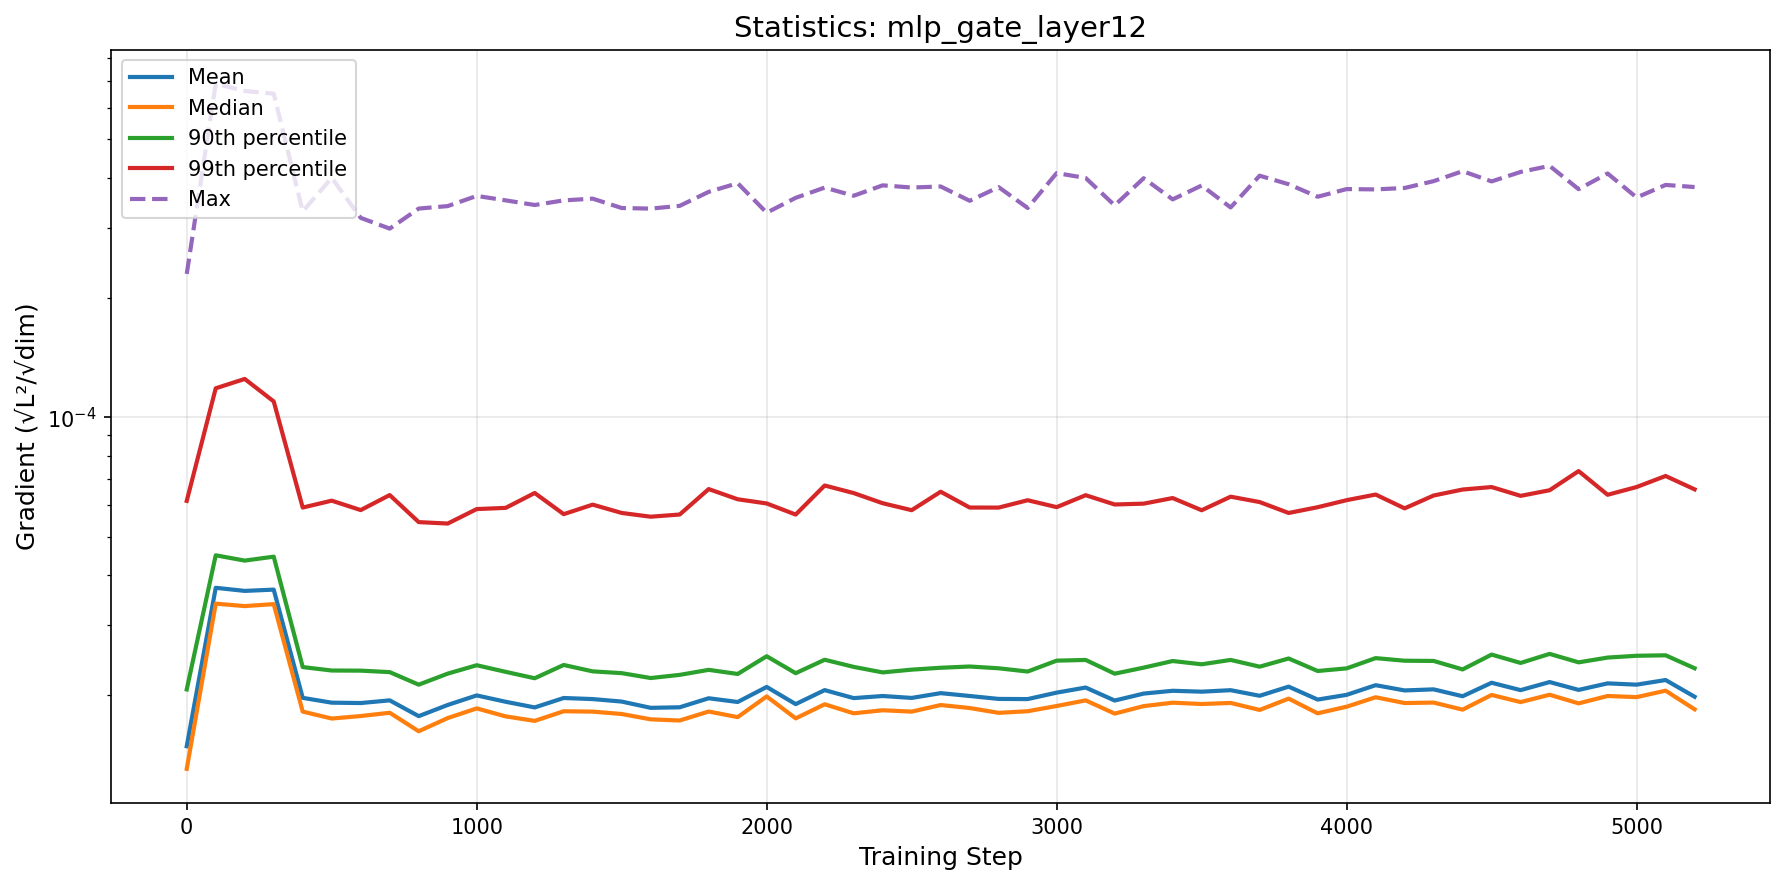

The data file committed next to this chart (first rows):
step, mean, median, p90, p99, max
0, 1.4852613521552729e-05, 1.3027996828895994e-05, 2.0639077774831094e-05, 6.154156253614913e-05, 0.0002293
100, 3.7191878611508855e-05, 3.392631697352044e-05, 4.489931779971812e-05, 0.0001182, 0.0006902
200, 3.6530313911344236e-05, 3.345236837049015e-05, 4.354398151917849e-05, 0.0001248, 0.0006618
300, 3.680192140669598e-05, 3.383525108802132e-05, 4.454688860278111e-05, 0.0001095, 0.0006517
400, 1.9654879336274333e-05, 1.8150618416257203e-05, 2.3493675143981818e-05, 5.9210801737208236e-05, 0.0003295
500, 1.9114022943966802e-05, 1.743560096656438e-05, 2.30299228860531e-05, 6.162158715596871e-05, 0.0004001
600, 1.90737370994652e-05, 1.7689611013338435e-05, 2.301327094755834e-05, 5.835276588186317e-05, 0.0003173
700, 1.9371826235316447e-05, 1.8029844795819372e-05, 2.281566230522003e-05, 6.366123634506914e-05, 0.0002981
800, 1.767834148631258e-05, 1.6198124285438098e-05, 2.1217767425696366e-05, 5.441921584861061e-05, 0.0003348
900, 1.886348133390519e-05, 1.7482074326835573e-05, 2.2617898139287718e-05, 5.396925334935045e-05, 0.0003397
1000, 1.9934945946939058e-05, 1.8490357433620375e-05, 2.3745216822135262e-05, 5.868826774531016e-05, 0.0003603
1100, 1.92136811157135e-05, 1.7655305782682262e-05, 2.2852960682939738e-05, 5.910560703341541e-05, 0.0003511
1200, 1.8594332634133286e-05, 1.719928150123451e-05, 2.202035284426529e-05, 6.442459598474661e-05, 0.0003419
1300, 1.9639575438950324e-05, 1.8187943169323262e-05, 2.3782018615747802e-05, 5.698995501006703e-05, 0.0003511
1400, 1.951683798903251e-05, 1.8148266462958418e-05, 2.2916052330401726e-05, 6.021921253704895e-05, 0.0003547
1500, 1.923708740950555e-05, 1.7899522390507627e-05, 2.2682032067677937e-05, 5.738362269767074e-05, 0.0003359
1600, 1.8550317187353877e-05, 1.735526620905148e-05, 2.204810061812168e-05, 5.6152040815504595e-05, 0.0003348
1700, 1.8610694108340503e-05, 1.723866353131598e-05, 2.2455624275607988e-05, 5.6872201821533634e-05, 0.0003401
1800, 1.961015818098742e-05, 1.8159393221139908e-05, 2.3119122488424182e-05, 6.590411285287682e-05, 0.0003689
1900, 1.918992010985221e-05, 1.7578948245500214e-05, 2.2574134163733106e-05, 6.212675398273841e-05, 0.0003878
2000, 2.0939115472121523e-05, 1.9820252418867312e-05, 2.50166822297615e-05, 6.063190521672349e-05, 0.0003269
2100, 1.8955447514100244e-05, 1.745144254527986e-05, 2.26750353249372e-05, 5.6853001660783245e-05, 0.0003564
2200, 2.0558871623523244e-05, 1.89378524737549e-05, 2.4513409698556643e-05, 6.728175612806765e-05, 0.0003781
2300, 1.962759506213274e-05, 1.7972046407521702e-05, 2.35196748690214e-05, 6.43983043119076e-05, 0.0003606
2400, 1.9866889112612235e-05, 1.829307893785881e-05, 2.2778410311730113e-05, 6.0716342886734915e-05, 0.0003831
2500, 1.9648417230756975e-05, 1.8147675291402265e-05, 2.3146651983552147e-05, 5.8313786212238205e-05, 0.0003783
2600, 2.0200686778183907e-05, 1.8855997041100636e-05, 2.3400263671646826e-05, 6.490146915893984e-05, 0.0003806
2700, 1.9868588660289432e-05, 1.853124558692798e-05, 2.3571179553982802e-05, 5.9215255350863766e-05, 0.0003503
2800, 1.9534563627132684e-05, 1.8020617062575184e-05, 2.3329208488576114e-05, 5.91993430134607e-05, 0.0003791
2900, 1.951627531024006e-05, 1.8190567061537877e-05, 2.2894181711308192e-05, 6.177823161124233e-05, 0.000336
3000, 2.0261009555306536e-05, 1.8749654373095836e-05, 2.4386717086599674e-05, 5.935295648669106e-05, 0.0004113
3100, 2.0867474682059344e-05, 1.9370818336028606e-05, 2.448402847221587e-05, 6.360349034366653e-05, 0.0003998
3200, 1.935302590031337e-05, 1.7941739315574523e-05, 2.2611383428738918e-05, 6.027342260495044e-05, 0.0003411
3300, 2.0147655335835323e-05, 1.8737465325102676e-05, 2.3416077056026552e-05, 6.0567793480004044e-05, 0.0003992
3400, 2.0478227661158144e-05, 1.9114813767373562e-05, 2.433305689919507e-05, 6.256305205170036e-05, 0.0003531
3500, 2.0372406233093443e-05, 1.8965155504702125e-05, 2.3875159058661666e-05, 5.8294761947763254e-05, 0.0003827
3600, 2.0548473809104246e-05, 1.9086389329459053e-05, 2.448802115395665e-05, 6.306419018073924e-05, 0.000337
3700, 1.9891650446928516e-05, 1.83245201696991e-05, 2.354743810428772e-05, 6.112695300544139e-05, 0.0004051
3800, 2.097618486678649e-05, 1.9568210518627893e-05, 2.4693459636182524e-05, 5.737848496210023e-05, 0.0003855
3900, 1.9460442671410355e-05, 1.797048116713995e-05, 2.2966944015934132e-05, 5.9326777227397406e-05, 0.0003586
4000, 2.0001059834636896e-05, 1.8673801605473273e-05, 2.331596169824479e-05, 6.179974407132228e-05, 0.0003749
4100, 2.1153742168219685e-05, 1.9724576304724906e-05, 2.4745491828070953e-05, 6.384766275004929e-05, 0.0003741
4200, 2.0519008859512917e-05, 1.9073268049396574e-05, 2.4374837266805116e-05, 5.8938643633154834e-05, 0.0003773
4300, 2.0647419426264184e-05, 1.912520110636251e-05, 2.4345257770619355e-05, 6.349363611661791e-05, 0.0003925
4400, 1.9839786751621853e-05, 1.8357708540861495e-05, 2.3176927243184764e-05, 6.573097671207481e-05, 0.0004158
4500, 2.1454204757377837e-05, 1.999153937504161e-05, 2.5257574634451885e-05, 6.668607893516266e-05, 0.0003919
4600, 2.0554475092130326e-05, 1.917968074849341e-05, 2.406140720268013e-05, 6.336479054880323e-05, 0.000414
4700, 2.1541660833029092e-05, 2.0014060282846913e-05, 2.535943713155575e-05, 6.54615909297716e-05, 0.0004288
4800, 2.0581852914805916e-05, 1.9036579033127055e-05, 2.414633308944758e-05, 7.31458934751572e-05, 0.0003747
4900, 2.1377289391872572e-05, 1.987041196116479e-05, 2.4823768399073742e-05, 6.375898592523262e-05, 0.0004104
5000, 2.1216753373615965e-05, 1.9737929505936336e-05, 2.5083169020945206e-05, 6.66921365336744e-05, 0.000357
5100, 2.1794910318411504e-05, 2.0490887436608318e-05, 2.515325104468502e-05, 7.110037695383637e-05, 0.000384
5200, 1.9783303081055692e-05, 1.8391313460597303e-05, 2.3330087060458027e-05, 6.579249165952193e-05, 0.0003793
